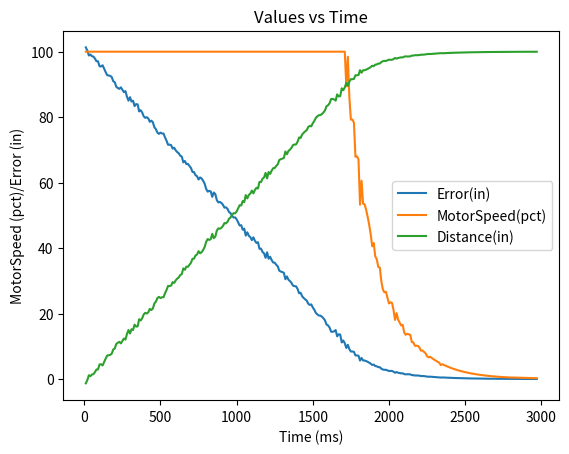

The script that saved this image:
import matplotlib.pyplot as plt
import math
import time
import numpy as np


class drive:
    # Drive Variables
    wheelCircumference = 4 * math.pi
    gearRatio = 1.5
    percentToMVolts = 12
    deltaTime = 10
    maxVoltage = 12000
    delayTime = 10

    error = 0
    kP = 0
    kI = 0
    kD = 0
    startIntegral = 0
    settleError = 0
    settleTime = 0
    timeout = 0
    accumulatedError = 0
    previousError = 0
    output = 0
    timeSpentSettled = 0
    timeSpentRunning = 0
    degreesError = 0
    motorSpeed = 0
    originalDistance = 0
    moveEnabled = False

    def setVariables():
        drive.error = 0
        drive.kP = 0
        drive.kI = 0
        drive.kD = 0
        drive.startIntegral = 0
        drive.settleError = 0
        drive.settleTime = 0
        drive.timeout = 0
        drive.accumulatedError = 0
        drive.previousError = 0
        drive.output = 0
        drive.timeSpentSettled = 0
        drive.timeSpentRunning = 0
        drive.degreesError = 0
        drive.motorSpeed = 0
        drive.originalDistance = 0
        drive.moveEnabled = False

class simulation:
    motorSpeed = 0
    output = 0
    trueMotorSpeed = 0
    motorDegrees = 0
    errorInches = 0
    noise = 0

    xVal1 = []
    yVal1 = []
    xVal2 = []
    yVal2 = []
    xVal3 = []
    yVal3 = []

    def compute(error):
        
        if(abs(error) < drive.startIntegral):
            drive.accumulatedError += error
        
        if((error > 0 and drive.previousError < 0) or (error < 0 and drive.previousError > 0)):
            drive.accumulatedError = 0

        output = (drive.kP*error) + (drive.kI*drive.accumulatedError) + (drive.kD*(error - drive.previousError))

        drive.previousError = error

        if(abs(error) < drive.settleError):
            drive.timeSpentSettled += drive.deltaTime

        else:
            drive.timeSpentSettled = 0
        
        drive.timeSpentRunning += drive.deltaTime

        if (output > 100):
            output = 100

        elif (output < -100):
            output = -100

        return output
    
    def isSettled():

        if(drive.timeSpentSettled > drive.settleTime):
            return True
        
        elif (drive.timeSpentRunning > drive.timeout and drive.timeout != 0):
            return True

        else:
            return False
        
    def graph():
        plt.plot(simulation.xVal1, simulation.yVal1, label = "Error(in)")
        plt.plot(simulation.xVal2, simulation.yVal2, label = "MotorSpeed(pct)")
        plt.plot(simulation.xVal3, simulation.yVal3, label = "Distance(in)")
        plt.xlabel('Time (ms)')
        plt.ylabel('MotorSpeed (pct)/Error (in)')
        plt.title('Values vs Time')
        plt.legend()
        plt.show()

    def arrayAppend():
        simulation.xVal1.append(drive.timeSpentRunning)
        simulation.yVal1.append(simulation.errorInches)
        simulation.xVal2.append(drive.timeSpentRunning)
        simulation.yVal2.append(drive.motorSpeed)
        simulation.xVal3.append(drive.timeSpentRunning)
        simulation.yVal3.append(drive.originalDistance - simulation.errorInches)

        
    def moveFor(inches):

        drive.setVariables()
        drive.error = 0
        drive.kP = 0.5
        drive.kI = 0.01
        drive.kD = 0
        drive.startIntegral = 1
        drive.settleError = 5
        drive.settleTime = 500
        drive.timeout = 15000
        drive.originalDistance = inches

        drive.moveEnabled = True
        while(drive.moveEnabled):
            

            drive.degreesError = (inches * 360) / (drive.wheelCircumference*drive.gearRatio) - simulation.motorDegrees - simulation.noise
            drive.motorSpeed = simulation.compute(drive.degreesError)


            simulation.motorDegrees = simulation.motorDegrees + (drive.motorSpeed/10)
            simulation.errorInches = drive.degreesError/(drive.wheelCircumference*drive.gearRatio)
            print(drive.motorSpeed)
            print(" - ", simulation.errorInches)
            simulation.arrayAppend()

            simulation.noise = int(np.random.normal(abs(10*drive.motorSpeed/100), abs(10*drive.motorSpeed/100), 1).astype(int))

            if(simulation.isSettled()):
                simulation.graph()
                drive.moveEnabled = False
                break

            time.sleep(drive.deltaTime/10000)
        


            


    


        

simulation.moveFor(100)


